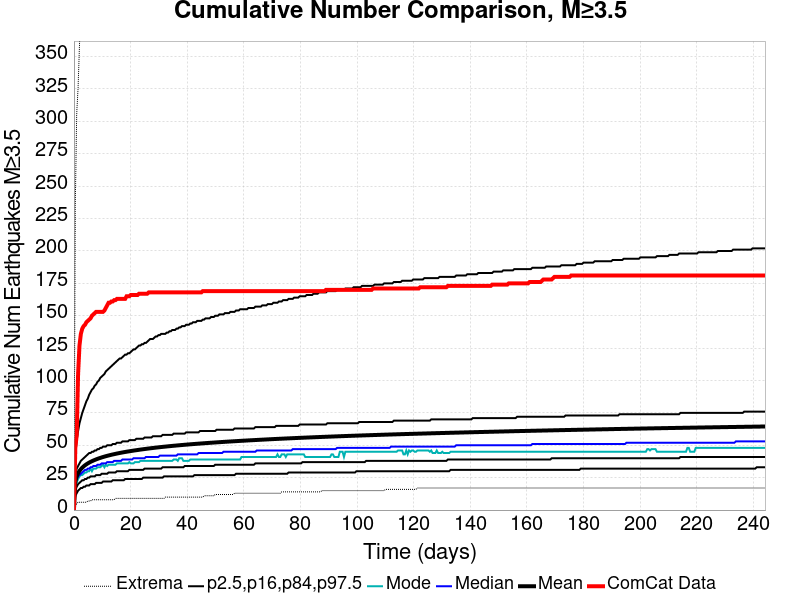

The file beside this chart, header and first rows:
Time (days), ComCat Data, Simulation Mean, Simulation Median, Simulation Mode, Simulation Minimum, Simulation Maximum, 2.5 %-ile, 16 %-ile, 84 %-ile, 97.5 %-ile
0.0, 0.0, 0.0, 0.0, 0.0, 0.0, 0.0, 0.0, 0.0, 0.0, 0.0
0.4893, 48.0, 21.94, 20.0, 19.0, 3.0, 237.0, 11.0, 15.0, 27.0, 43.0
0.9786, 58.0, 25.98, 24.0, 21.0, 5.0, 306.0, 13.0, 18.0, 32.0, 54.0
1.468, 105.0, 28.42, 26.0, 24.0, 6.0, 326.0, 15.0, 20.0, 34.0, 61.0
1.957, 127.0, 30.19, 27.0, 26.0, 6.0, 359.0, 16.0, 21.0, 36.0, 67.0
2.447, 136.0, 31.58, 28.0, 27.0, 6.0, 381.0, 17.0, 22.0, 38.0, 71.0
2.936, 140.0, 32.72, 29.0, 27.0, 6.0, 408.0, 17.0, 23.0, 39.0, 75.0
3.425, 142.0, 33.71, 30.0, 28.0, 6.0, 420.0, 18.0, 23.0, 40.0, 78.0
3.914, 143.0, 34.56, 31.0, 29.0, 6.0, 430.0, 18.0, 24.0, 41.0, 81.0
4.404, 145.0, 35.32, 31.0, 29.0, 6.0, 443.0, 19.0, 24.0, 42.0, 84.0
4.893, 146.0, 36.01, 32.0, 30.0, 7.0, 453.0, 19.0, 25.0, 43.0, 86.0
5.382, 147.0, 36.63, 32.0, 30.0, 7.0, 463.0, 19.0, 25.0, 44.0, 89.0
5.872, 148.0, 37.21, 33.0, 32.0, 7.0, 472.0, 20.0, 26.0, 44.0, 91.0
6.361, 150.0, 37.73, 33.0, 30.0, 8.0, 483.0, 20.0, 26.0, 45.0, 93.0
6.85, 151.0, 38.21, 34.0, 32.0, 8.0, 496.0, 20.0, 26.0, 45.0, 94.0
7.34, 152.0, 38.67, 34.0, 32.0, 8.0, 522.0, 20.0, 26.0, 46.0, 96.0
7.829, 153.0, 39.1, 34.0, 32.0, 8.0, 533.0, 21.0, 27.0, 46.0, 97.0
8.318, 153.0, 39.51, 35.0, 33.0, 8.0, 540.0, 21.0, 27.0, 47.0, 99.0
8.808, 153.0, 39.89, 35.0, 33.0, 8.0, 542.0, 21.0, 27.0, 47.0, 100.0
9.297, 153.0, 40.26, 35.0, 33.0, 8.0, 551.0, 21.0, 27.0, 48.0, 102.0
9.786, 153.0, 40.61, 36.0, 34.0, 8.0, 557.0, 21.0, 28.0, 48.0, 103.0
10.28, 153.0, 40.94, 36.0, 35.0, 8.0, 558.0, 22.0, 28.0, 49.0, 104.0
10.76, 154.0, 41.25, 36.0, 33.0, 8.0, 564.0, 22.0, 28.0, 49.0, 105.0
11.25, 156.0, 41.56, 36.0, 35.0, 8.0, 567.0, 22.0, 28.0, 49.0, 107.0
11.74, 158.0, 41.85, 37.0, 34.0, 8.0, 573.0, 22.0, 28.0, 50.0, 108.0
12.23, 160.0, 42.13, 37.0, 35.0, 8.0, 574.0, 22.0, 29.0, 50.0, 109.0
12.72, 160.0, 42.4, 37.0, 35.0, 8.0, 575.0, 22.0, 29.0, 50.0, 110.0
13.21, 161.0, 42.66, 37.0, 35.0, 8.0, 578.0, 22.0, 29.0, 50.0, 111.0
13.7, 161.0, 42.91, 37.0, 35.0, 8.0, 581.0, 23.0, 29.0, 51.0, 112.0
14.19, 162.0, 43.15, 38.0, 35.0, 8.0, 584.0, 23.0, 29.0, 51.0, 113.0
14.68, 162.0, 43.38, 38.0, 35.0, 9.0, 590.0, 23.0, 29.0, 51.0, 114.0
15.17, 163.0, 43.61, 38.0, 36.0, 9.0, 591.0, 23.0, 30.0, 52.0, 115.0
15.66, 163.0, 43.84, 38.0, 36.0, 9.0, 600.0, 23.0, 30.0, 52.0, 116.0
16.15, 163.0, 44.05, 38.0, 36.0, 9.0, 604.0, 23.0, 30.0, 52.0, 117.0
16.64, 163.0, 44.25, 38.0, 36.0, 9.0, 608.0, 23.0, 30.0, 52.0, 117.0
17.13, 163.0, 44.45, 39.0, 36.0, 9.0, 612.0, 23.0, 30.0, 53.0, 118.0
17.62, 163.0, 44.65, 39.0, 36.0, 9.0, 615.0, 23.0, 30.0, 53.0, 119.0
18.1, 163.0, 44.84, 39.0, 36.0, 9.0, 619.0, 24.0, 30.0, 53.0, 120.0
18.59, 165.0, 45.02, 39.0, 36.0, 9.0, 621.0, 24.0, 30.0, 53.0, 120.0
19.08, 165.0, 45.2, 39.0, 36.0, 9.0, 624.0, 24.0, 30.0, 53.0, 121.0
19.57, 165.0, 45.37, 39.0, 37.0, 9.0, 626.0, 24.0, 31.0, 54.0, 121.0
20.06, 166.0, 45.54, 39.0, 36.0, 9.0, 630.0, 24.0, 31.0, 54.0, 122.0
20.55, 166.0, 45.72, 39.0, 36.0, 9.0, 637.0, 24.0, 31.0, 54.0, 123.0
21.04, 166.0, 45.88, 40.0, 36.0, 9.0, 641.0, 24.0, 31.0, 54.0, 124.0
21.53, 166.0, 46.05, 40.0, 37.0, 9.0, 646.0, 24.0, 31.0, 54.0, 124.0
22.02, 166.0, 46.21, 40.0, 37.0, 9.0, 649.0, 24.0, 31.0, 55.0, 125.0
22.51, 166.0, 46.36, 40.0, 37.0, 9.0, 649.0, 24.0, 31.0, 55.0, 126.0
23, 167.0, 46.52, 40.0, 37.0, 9.0, 653.0, 24.0, 31.0, 55.0, 127.0
23.49, 167.0, 46.67, 40.0, 38.0, 9.0, 656.0, 24.0, 31.0, 55.0, 127.0
23.98, 167.0, 46.82, 40.0, 38.0, 9.0, 664.0, 24.0, 31.0, 55.0, 128.0
24.47, 167.0, 46.96, 40.0, 38.0, 9.0, 665.0, 25.0, 31.0, 55.0, 128.0
24.95, 167.0, 47.11, 40.0, 38.0, 9.0, 666.0, 25.0, 32.0, 56.0, 129.0
25.44, 167.0, 47.25, 41.0, 38.0, 9.0, 670.0, 25.0, 32.0, 56.0, 129.0
25.93, 167.0, 47.39, 41.0, 38.0, 9.0, 677.0, 25.0, 32.0, 56.0, 130.0
26.42, 168.0, 47.53, 41.0, 38.0, 9.0, 679.0, 25.0, 32.0, 56.0, 131.0
26.91, 168.0, 47.66, 41.0, 38.0, 9.0, 682.0, 25.0, 32.0, 56.0, 132.0
27.4, 168.0, 47.79, 41.0, 38.0, 9.0, 686.0, 25.0, 32.0, 56.0, 132.0
27.89, 168.0, 47.92, 41.0, 38.0, 9.0, 689.0, 25.0, 32.0, 57.0, 132.0
28.38, 168.0, 48.05, 41.0, 38.0, 9.0, 689.0, 25.0, 32.0, 57.0, 133.0
28.87, 168.0, 48.17, 41.0, 38.0, 9.0, 690.0, 25.0, 32.0, 57.0, 134.0
... 440 more rows
